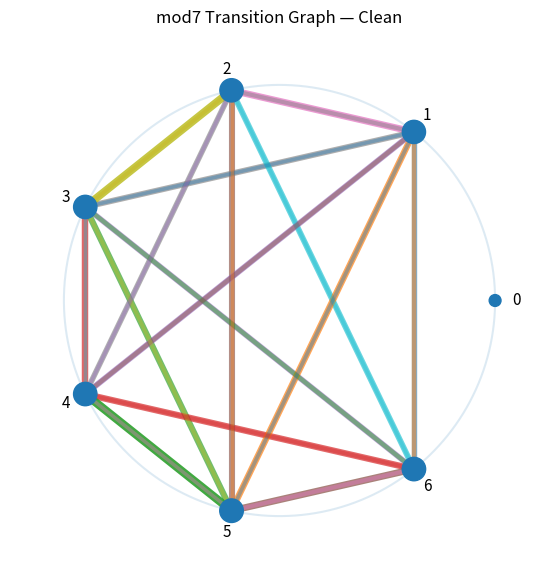

The matplotlib source for this figure:
import numpy as np
import matplotlib.pyplot as plt
from collections import Counter
import os

# =========================
# PARAMETERS
# =========================
MOD = 7
N_PRIMES = 3000
MIN_WEIGHT = 0.08   # show only stronger transitions
NODE_SIZE = 120
FIGSIZE = (7, 7)

# =========================
# PRIME GENERATOR
# =========================
def generate_primes(n: int):
    primes = []
    num = 2
    while len(primes) < n:
        is_prime = True
        for p in primes:
            if p * p > num:
                break
            if num % p == 0:
                is_prime = False
                break
        if is_prime:
            primes.append(num)
        num += 1
    return primes

# =========================
# EMBEDDING
# =========================
def embed_circle(mod: int):
    angles = [2 * np.pi * i / mod for i in range(mod)]
    return np.array([[np.cos(a), np.sin(a)] for a in angles])

# =========================
# BUILD TRANSITIONS
# =========================
def build_transition_weights(mod: int, n_primes: int):
    primes = generate_primes(n_primes)
    residues = [p % mod for p in primes]

    transitions = list(zip(residues[:-1], residues[1:]))
    counts = Counter(transitions)

    max_count = max(counts.values()) if counts else 1
    weights = {edge: c / max_count for edge, c in counts.items()}

    node_counts = Counter(residues)
    max_node = max(node_counts.values()) if node_counts else 1
    node_weights = {node: node_counts.get(node, 0) / max_node for node in range(mod)}

    return weights, node_weights

# =========================
# DRAW GRAPH
# =========================
def draw_transition_graph(mod: int, n_primes: int, min_weight: float):
    coords = embed_circle(mod)
    weights, node_weights = build_transition_weights(mod, n_primes)

    fig, ax = plt.subplots(figsize=FIGSIZE)

    # soft circle guide
    theta = np.linspace(0, 2 * np.pi, 400)
    ax.plot(np.cos(theta), np.sin(theta), alpha=0.15, linewidth=1.5)

    # edges
    for (a, b), w in weights.items():
        if w < min_weight:
            continue

        x1, y1 = coords[a]
        x2, y2 = coords[b]

        ax.plot(
            [x1, x2],
            [y1, y2],
            linewidth=1 + 5 * w,
            alpha=0.15 + 0.75 * w
        )

    # nodes
    xs = coords[:, 0]
    ys = coords[:, 1]

    sizes = [NODE_SIZE * (0.6 + 1.8 * node_weights[i]) for i in range(mod)]
    ax.scatter(xs, ys, s=sizes, zorder=5)

    # labels
    for i, (x, y) in enumerate(coords):
        ax.text(
            x * 1.10,
            y * 1.10,
            str(i),
            ha="center",
            va="center",
            fontsize=11
        )

    ax.set_title("mod7 Transition Graph — Clean")
    ax.set_aspect("equal")
    ax.set_xlim(-1.25, 1.25)
    ax.set_ylim(-1.25, 1.25)
    ax.axis("off")

    return fig

# =========================
# MAIN
# =========================
def main():
    fig = draw_transition_graph(MOD, N_PRIMES, MIN_WEIGHT)

    os.makedirs("output/plots", exist_ok=True)
    output_path = "output/plots/mod7_transition_graph_clean.png"
    fig.savefig(output_path, dpi=200, bbox_inches="tight")
    print(f"[OK] Saved to {output_path}")

    if os.environ.get("AUTO_SAVE") == "1":
        plt.close(fig)
    else:
        plt.show()

if __name__ == "__main__":
    main()
